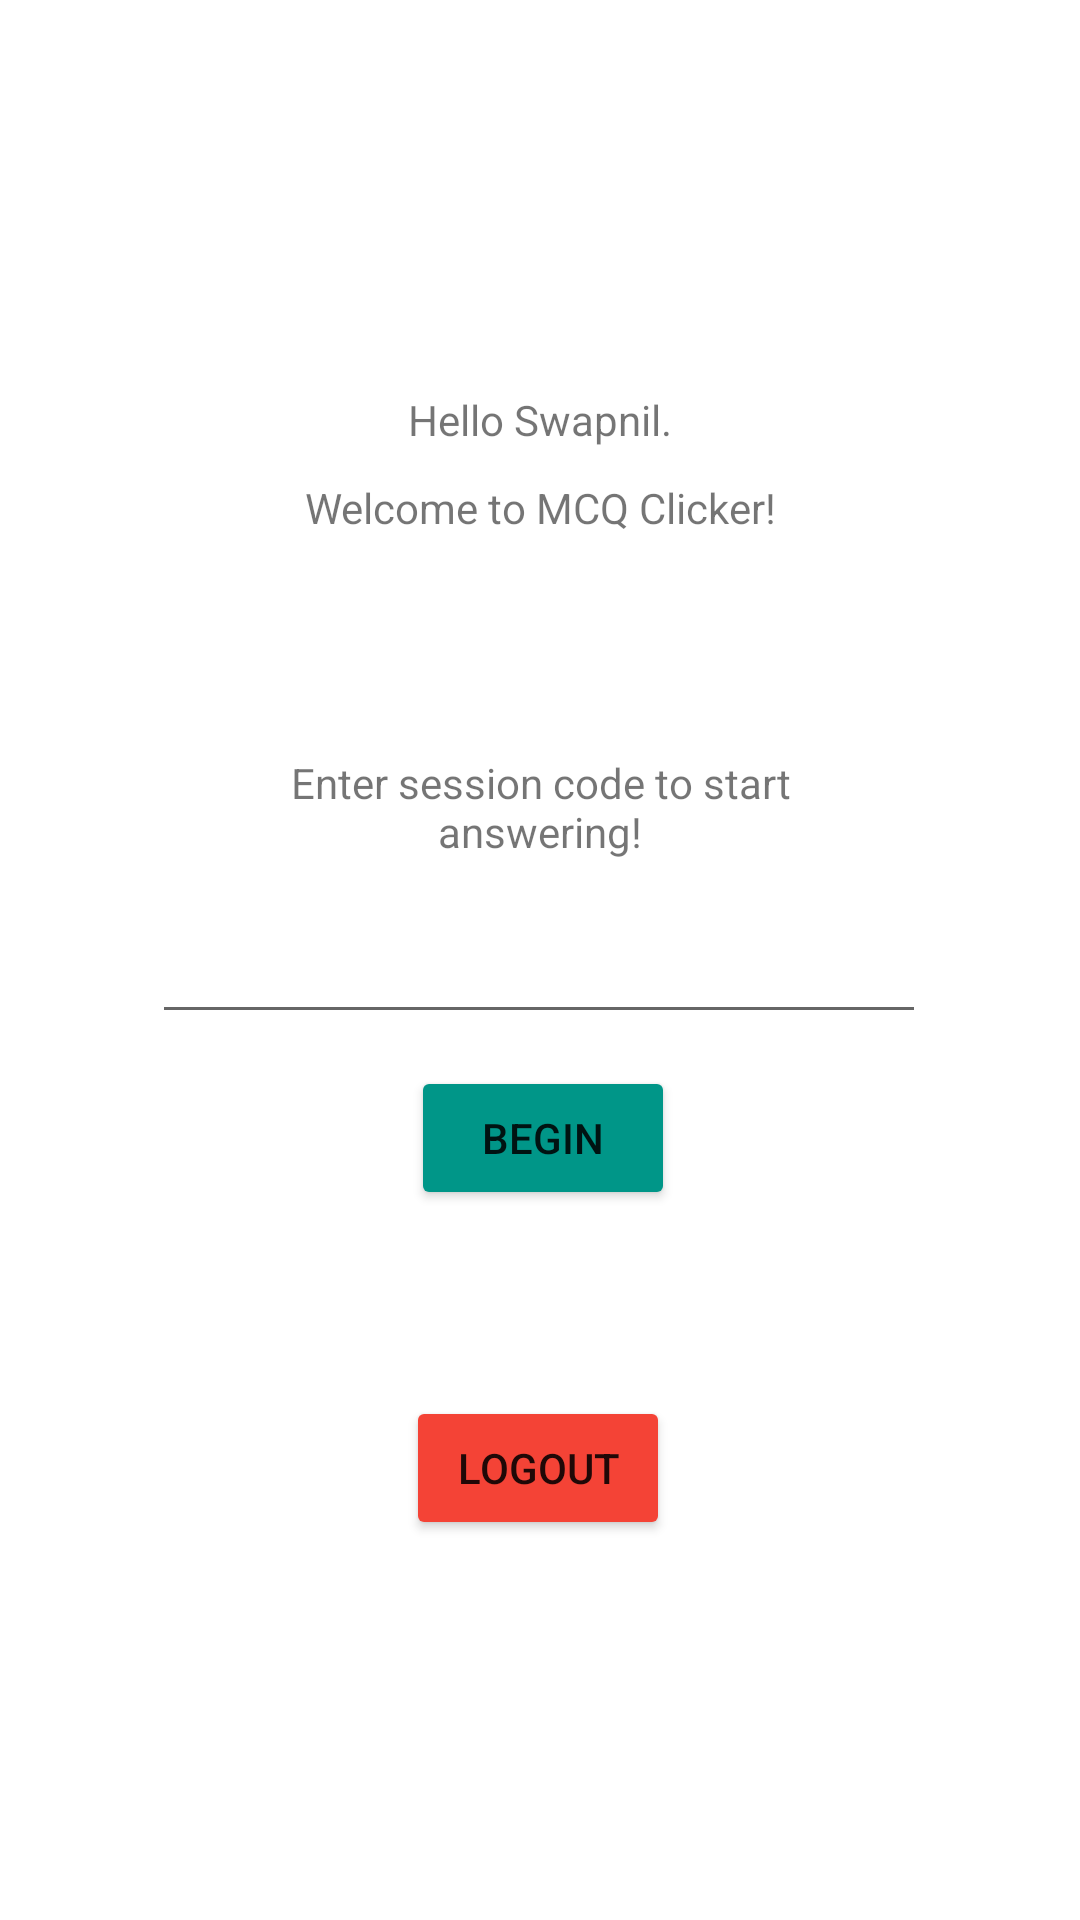

The Android layout XML behind this screen, and the referenced resources:
<!-- AndroidManifest.xml: application theme Theme.MCQClicker -->
<!-- res/layout/activity_homepage.xml -->
<?xml version="1.0" encoding="utf-8"?>
<androidx.constraintlayout.widget.ConstraintLayout xmlns:android="http://schemas.android.com/apk/res/android"
    xmlns:app="http://schemas.android.com/apk/res-auto"
    xmlns:tools="http://schemas.android.com/tools"
    android:layout_width="match_parent"
    android:layout_height="match_parent"
    tools:context=".Homepage">

    <TextView
        android:id="@+id/textView2"
        android:layout_width="wrap_content"
        android:layout_height="wrap_content"
        android:text="Welcome to MCQ Clicker!"
        app:layout_constraintBottom_toBottomOf="parent"
        app:layout_constraintLeft_toLeftOf="parent"
        app:layout_constraintRight_toRightOf="parent"
        app:layout_constraintTop_toTopOf="parent"
        app:layout_constraintVertical_bias="0.257" />

    <Button
        android:id="@+id/beginbutton"
        android:layout_width="wrap_content"
        android:layout_height="wrap_content"
        android:onClick="btnBeginHandler"
        android:text="Begin"
        app:backgroundTint="#009688"
        app:layout_constraintBottom_toBottomOf="parent"
        app:layout_constraintEnd_toEndOf="parent"
        app:layout_constraintHorizontal_bias="0.504"
        app:layout_constraintStart_toStartOf="parent"
        app:layout_constraintTop_toTopOf="parent"
        app:layout_constraintVertical_bias="0.6" />

    <EditText
        android:id="@+id/txtURL"
        android:layout_width="258dp"
        android:layout_height="49dp"
        android:text=""
        app:layout_constraintBottom_toBottomOf="parent"
        app:layout_constraintEnd_toEndOf="parent"
        app:layout_constraintHorizontal_bias="0.496"
        app:layout_constraintStart_toStartOf="parent"
        app:layout_constraintTop_toTopOf="parent" />

    <Button
        android:id="@+id/beginbutton2"
        android:layout_width="wrap_content"
        android:layout_height="wrap_content"
        android:onClick="btnLogoutHandler"
        android:text="Logout"
        app:backgroundTint="#F44336"
        app:layout_constraintBottom_toBottomOf="parent"
        app:layout_constraintEnd_toEndOf="parent"
        app:layout_constraintHorizontal_bias="0.498"
        app:layout_constraintStart_toStartOf="parent"
        app:layout_constraintTop_toTopOf="parent"
        app:layout_constraintVertical_bias="0.786" />

    <TextView
        android:id="@+id/textView"
        android:layout_width="229dp"
        android:layout_height="41dp"
        android:gravity="center"
        android:text="Enter session code to start answering!"
        app:layout_constraintBottom_toBottomOf="parent"
        app:layout_constraintEnd_toEndOf="parent"
        app:layout_constraintStart_toStartOf="parent"
        app:layout_constraintTop_toTopOf="parent"
        app:layout_constraintVertical_bias="0.415" />

    <TextView
        android:id="@+id/textView10"
        android:layout_width="wrap_content"
        android:layout_height="wrap_content"
        android:text="Hello Swapnil."
        app:layout_constraintBottom_toTopOf="@+id/textView2"
        app:layout_constraintEnd_toEndOf="parent"
        app:layout_constraintStart_toStartOf="parent"
        app:layout_constraintTop_toTopOf="parent"
        app:layout_constraintVertical_bias="0.926" />

</androidx.constraintlayout.widget.ConstraintLayout>
<!-- resources referenced by this layout -->
<resources>
  <style name="Theme.MCQClicker" parent="Theme.MaterialComponents.DayNight.DarkActionBar">
          
          <item name="colorPrimary">@color/purple_500</item>
          <item name="colorPrimaryVariant">@color/purple_700</item>
          <item name="colorOnPrimary">@color/white</item>
          
          <item name="colorSecondary">@color/teal_200</item>
          <item name="colorSecondaryVariant">@color/teal_700</item>
          <item name="colorOnSecondary">@color/black</item>
          
          <item name="android:statusBarColor" tools:targetApi="l">?attr/colorPrimaryVariant</item>
          
      </style>
  <!-- not gathered from this repository: default colours our renderer supplied (Android Studio template values) -->
  <color name="purple_500">#FF6200EE</color>
  <color name="purple_700">#FF3700B3</color>
  <color name="teal_200">#FF03DAC5</color>
  <color name="teal_700">#FF018786</color>
  <color name="black">#FF000000</color>
  <color name="white">#FFFFFFFF</color>
</resources>
